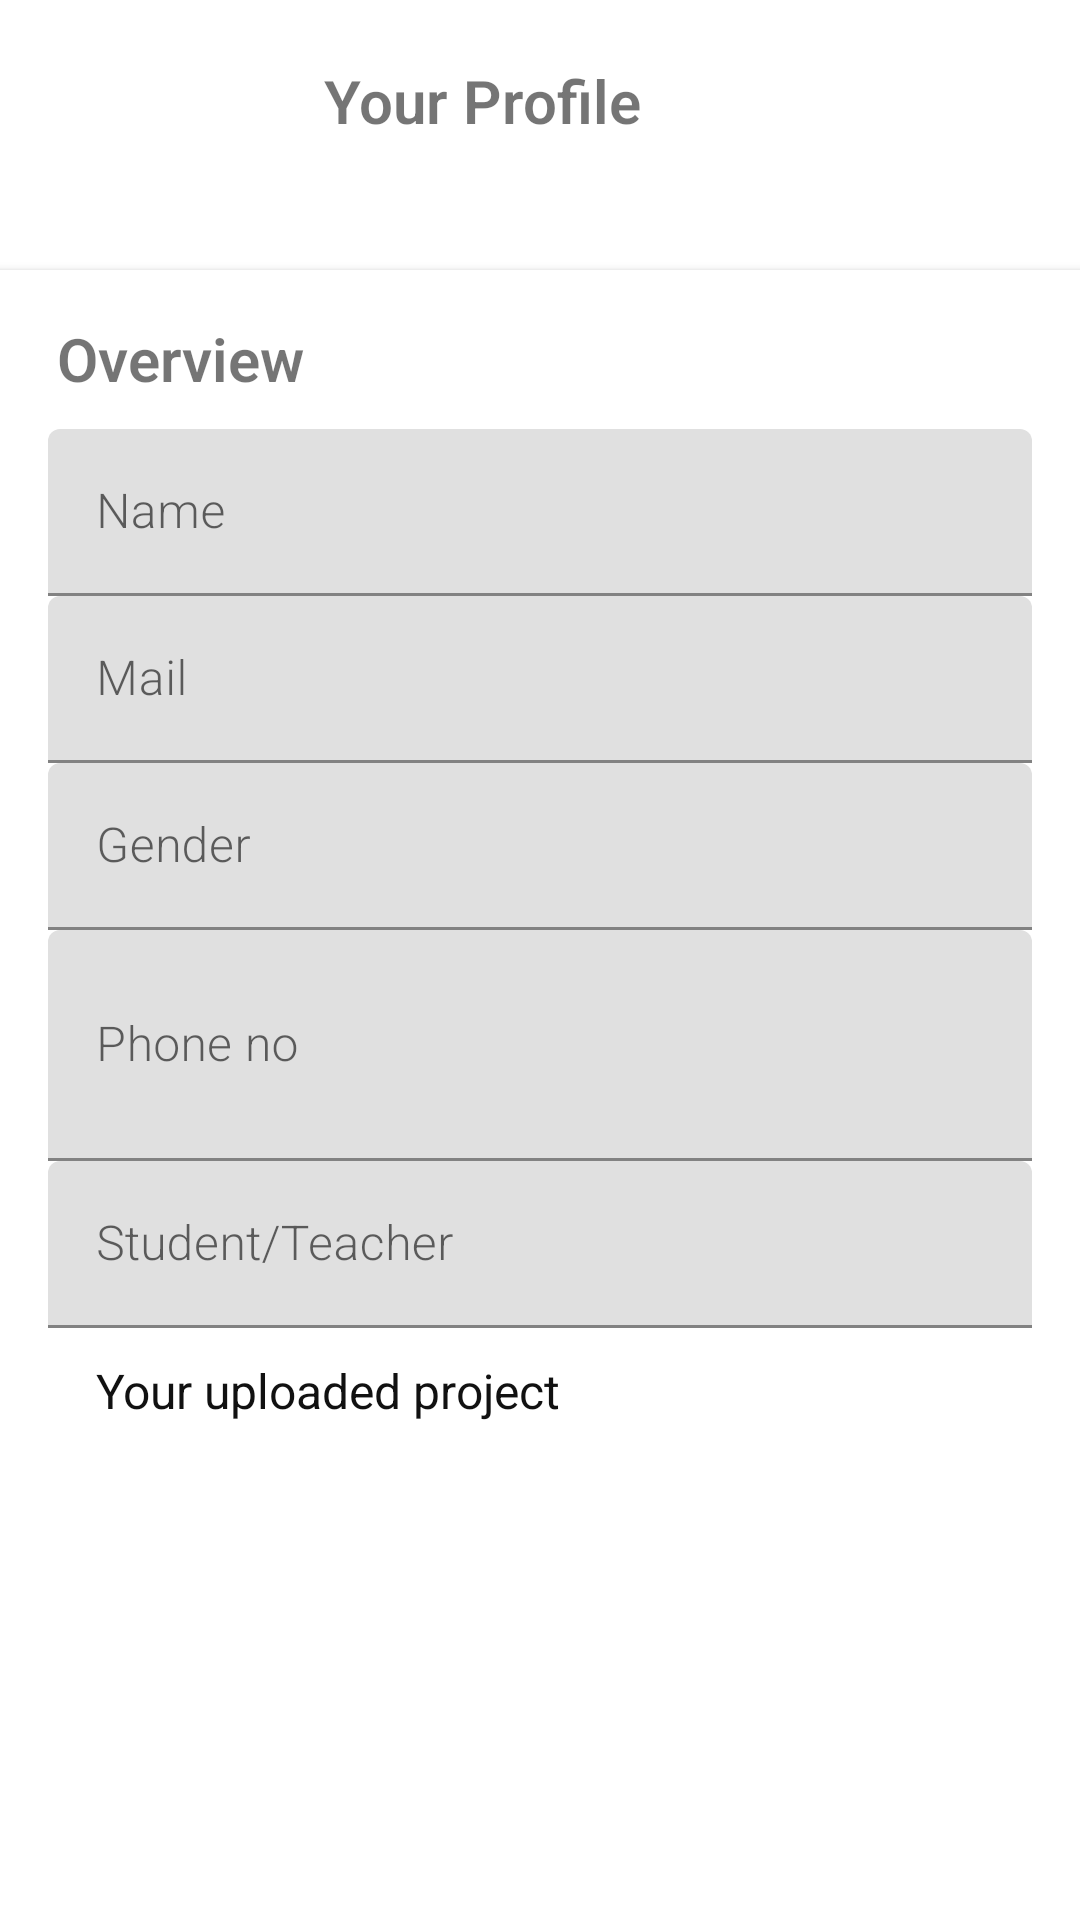

Here is an Android app screen rendered from its layout file. Give the layout XML and the strings, colors and styles it references.
<!-- AndroidManifest.xml: application theme AppTheme -->
<!-- res/layout/activity_profile.xml -->
<?xml version="1.0" encoding="utf-8"?>
<androidx.core.widget.NestedScrollView
    xmlns:android="http://schemas.android.com/apk/res/android"
    xmlns:tools="http://schemas.android.com/tools"
    android:layout_width="match_parent"
    android:layout_height="match_parent"
    xmlns:app="http://schemas.android.com/apk/res-auto"
    tools:context=".AddThesisActivity">

    <RelativeLayout
        android:layout_width="match_parent"
        android:layout_height="match_parent">

        <RelativeLayout
            android:id="@+id/layoutPicture"
            android:layout_width="150dp"
            android:layout_height="50dp"
            android:layout_alignParentTop="true"
            android:layout_centerHorizontal="true"
            android:layout_marginTop="20dp">
            <TextView
                android:text="Your Profile "
                android:layout_marginLeft="3dp"
                android:layout_marginBottom="10dp"
                android:textSize="20sp"
                android:textStyle="bold"
                android:fontFamily="sans-serif-light"
                android:layout_width="wrap_content"
                android:layout_height="wrap_content" />
            
        </RelativeLayout>

        <androidx.cardview.widget.CardView
            android:id="@+id/layoutName"
            android:layout_marginTop="20dp"
            android:layout_below="@id/layoutPicture"
            android:layout_width="match_parent"
            android:layout_height="wrap_content"
            app:cardElevation="@dimen/cardview_default_elevation"
            app:cardCornerRadius="0dp">
            <LinearLayout
                android:layout_width="match_parent"
                android:layout_height="wrap_content"
                android:orientation="vertical"
                android:layout_margin="16dp">

                <TextView
                    android:text="Overview"
                    android:layout_marginLeft="3dp"
                    android:layout_marginBottom="10dp"
                    android:textSize="20sp"
                    android:textStyle="bold"
                    android:fontFamily="sans-serif-light"
                    android:layout_width="wrap_content"
                    android:layout_height="wrap_content" />

                <com.google.android.material.textfield.TextInputLayout
                    android:layout_width="match_parent"
                    android:layout_height="wrap_content">
                    <EditText
                        android:id="@+id/name"
                        android:hint="Name"
                        android:fontFamily="sans-serif-light"
                        android:inputType="textPersonName|textCapWords"
                        android:layout_width="match_parent"
                        android:layout_height="wrap_content" />
                </com.google.android.material.textfield.TextInputLayout>

                <com.google.android.material.textfield.TextInputLayout
                    android:layout_width="match_parent"
                    android:layout_height="wrap_content">
                    <EditText
                        android:id="@+id/mail"
                        android:hint="Mail"
                        android:fontFamily="sans-serif-light"
                        android:layout_width="match_parent"
                        android:layout_height="wrap_content" />
                </com.google.android.material.textfield.TextInputLayout>

                <com.google.android.material.textfield.TextInputLayout
                    android:layout_width="match_parent"
                    android:layout_height="wrap_content">
                    <EditText
                        android:id="@+id/gender"
                        android:hint="Gender"
                        android:fontFamily="sans-serif-light"
                        android:inputType="textPersonName|textCapWords"
                        android:layout_width="match_parent"
                        android:layout_height="wrap_content" />
                </com.google.android.material.textfield.TextInputLayout>
                <com.google.android.material.textfield.TextInputLayout
                    android:layout_width="match_parent"
                    android:layout_height="wrap_content">

                    <EditText
                        android:id="@+id/phoneno"
                        android:layout_width="match_parent"
                        android:layout_height="77dp"
                        android:fontFamily="sans-serif-light"
                        android:hint="Phone no"
                        android:inputType="textPersonName|textCapWords" />
                </com.google.android.material.textfield.TextInputLayout>
                <com.google.android.material.textfield.TextInputLayout
                    android:layout_width="match_parent"
                    android:layout_height="wrap_content">
                    <EditText
                        android:id="@+id/usertype"
                        android:hint="Student/Teacher"
                        android:fontFamily="sans-serif-light"
                        android:inputType="textPersonName|textCapWords"
                        android:layout_width="match_parent"
                        android:layout_height="wrap_content" />
                </com.google.android.material.textfield.TextInputLayout>
                <LinearLayout
                    android:layout_width="match_parent"
                    android:layout_height="match_parent"
                    android:orientation="vertical">

                    <TextView
                        android:layout_width="match_parent"
                        android:layout_height="wrap_content"
                        android:paddingLeft="@dimen/activity_horizontal_margin"
                        android:paddingTop="10dp"
                        android:text="Your uploaded project"
                        android:textColor="#111"
                        android:textSize="16dp" />

                    <androidx.recyclerview.widget.RecyclerView
                        android:id="@+id/recycler_view"
                        android:layout_width="match_parent"
                        android:layout_height="wrap_content"
                        android:clipToPadding="false"
                        android:scrollbars="vertical" />
                </LinearLayout>

            </LinearLayout>
        </androidx.cardview.widget.CardView>


    </RelativeLayout>

</androidx.core.widget.NestedScrollView>
<!-- resources referenced by this layout -->
<resources>
  <dimen name="activity_horizontal_margin">16dp</dimen>
  <!-- drawable applogo: jpg bitmap (drawable, 31533 bytes) -->
  <style name="AppTheme" parent="Theme.MaterialComponents.Light.DarkActionBar">
          
          <item name="colorPrimary">@color/colorPrimary</item>
          <item name="colorPrimaryDark">@color/colorPrimaryDark</item>
          <item name="colorAccent">@color/colorAccent</item>
      </style>
  <color name="colorPrimary">#3F51B5</color>
  <color name="colorPrimaryDark">#303F9F</color>
  <color name="colorAccent">#FF4081</color>
</resources>
